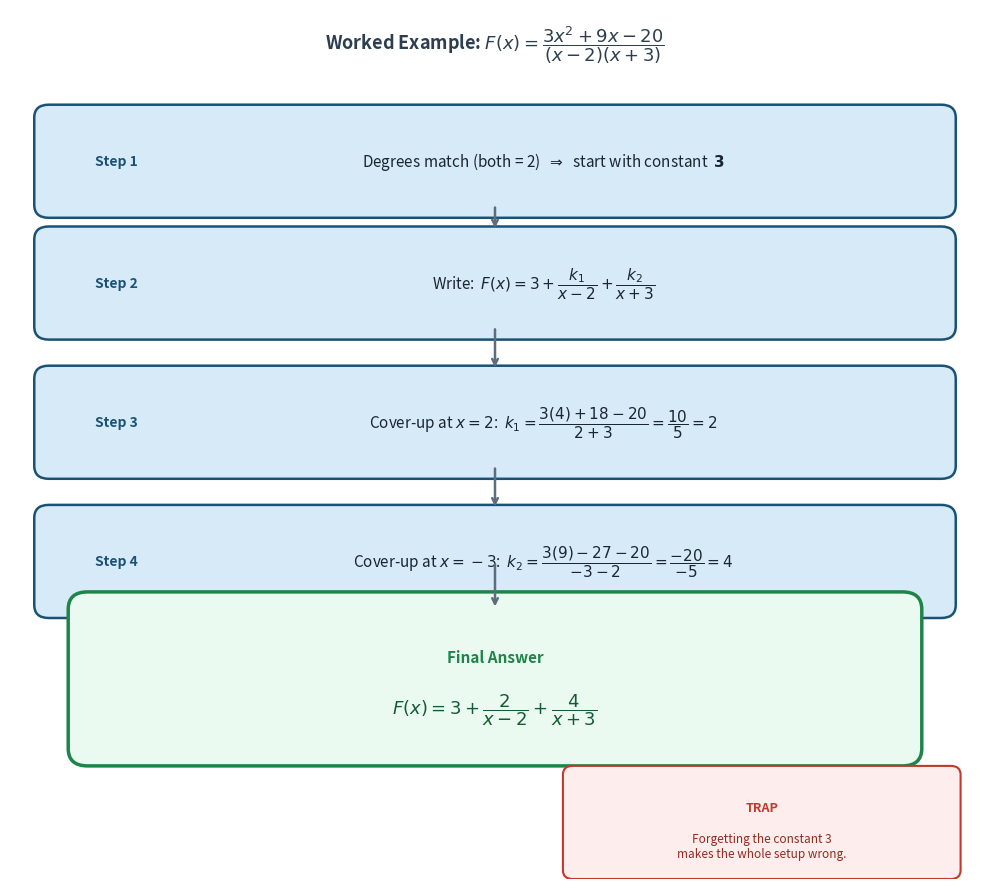

Write the Python code that produced this figure. (Note: this script raises an exception after producing the figure.)
import matplotlib
matplotlib.use('Agg')
import matplotlib.pyplot as plt
import matplotlib.patches as mpatches
from matplotlib.patches import FancyBboxPatch
import matplotlib.patheffects as pe

fig, ax = plt.subplots(figsize=(10, 9))
fig.patch.set_facecolor('white')
ax.set_xlim(0, 10)
ax.set_ylim(0, 10)
ax.axis('off')

ax.text(5, 9.6, r'Worked Example: $F(x) = \dfrac{3x^2+9x-20}{(x-2)(x+3)}$',
    fontsize=13, ha='center', va='center', fontweight='bold', color='#2c3e50')

step_data = [
    {
        'y': 8.3,
        'label': 'Step 1',
        'text': r'Degrees match (both = 2)  $\Rightarrow$  start with constant  $\mathbf{3}$',
        'color': '#d6eaf8',
        'edge': '#1a5276'
    },
    {
        'y': 6.9,
        'label': 'Step 2',
        'text': r'Write:  $F(x) = 3 + \dfrac{k_1}{x-2} + \dfrac{k_2}{x+3}$',
        'color': '#d6eaf8',
        'edge': '#1a5276'
    },
    {
        'y': 5.3,
        'label': 'Step 3',
        'text': r'Cover-up at $x=2$:  $k_1 = \dfrac{3(4)+18-20}{2+3} = \dfrac{10}{5} = 2$',
        'color': '#d6eaf8',
        'edge': '#1a5276'
    },
    {
        'y': 3.7,
        'label': 'Step 4',
        'text': r'Cover-up at $x=-3$:  $k_2 = \dfrac{3(9)-27-20}{-3-2} = \dfrac{-20}{-5} = 4$',
        'color': '#d6eaf8',
        'edge': '#1a5276'
    },
]

for step in step_data:
    box = FancyBboxPatch((0.4, step['y'] - 0.55), 9.2, 1.0,
        boxstyle='round,pad=0.15', linewidth=1.8,
        edgecolor=step['edge'], facecolor=step['color'])
    ax.add_patch(box)
    ax.text(1.1, step['y'] - 0.05, step['label'], fontsize=10,
        ha='center', va='center', fontweight='bold', color=step['edge'])
    ax.text(5.5, step['y'] - 0.05, step['text'], fontsize=11,
        ha='center', va='center', color='#1b2631')

# Arrows between steps
for y_top, y_bot in [(7.75, 7.45), (6.35, 5.85), (4.75, 4.25)]:
    ax.annotate('', xy=(5, y_bot), xytext=(5, y_top),
        arrowprops=dict(arrowstyle='->', color='#5d6d7e', lw=1.8))

# Final answer box (green)
final_box = FancyBboxPatch((0.8, 1.5), 8.4, 1.6,
    boxstyle='round,pad=0.2', linewidth=2.5,
    edgecolor='#1e8449', facecolor='#eafaf1')
ax.add_patch(final_box)
ax.text(5, 2.55, 'Final Answer', fontsize=11, ha='center', va='center',
    fontweight='bold', color='#1e8449')
ax.text(5, 1.95,
    r'$F(x) = 3 + \dfrac{2}{x-2} + \dfrac{4}{x+3}$',
    fontsize=13, ha='center', va='center', color='#145a32', fontweight='bold')

ax.annotate('', xy=(5, 3.1), xytext=(5, 3.65),
    arrowprops=dict(arrowstyle='->', color='#5d6d7e', lw=1.8))

# Red trap note
trap_box = FancyBboxPatch((5.8, 0.1), 3.9, 1.1,
    boxstyle='round,pad=0.1', linewidth=1.5,
    edgecolor='#c0392b', facecolor='#fdedec')
ax.add_patch(trap_box)
ax.text(7.75, 0.82, 'TRAP', fontsize=9, ha='center', va='center',
    fontweight='bold', color='#c0392b')
ax.text(7.75, 0.38, 'Forgetting the constant 3\nmakes the whole setup wrong.',
    fontsize=8.5, ha='center', va='center', color='#922b21')

plt.tight_layout()
plt.savefig(r"/Users/chenghaoxiang/.openclaw/workspace/tutor-openclaw-ui/generated/fig-1777196195878-xnpvosdh.png", dpi=150, bbox_inches="tight")
